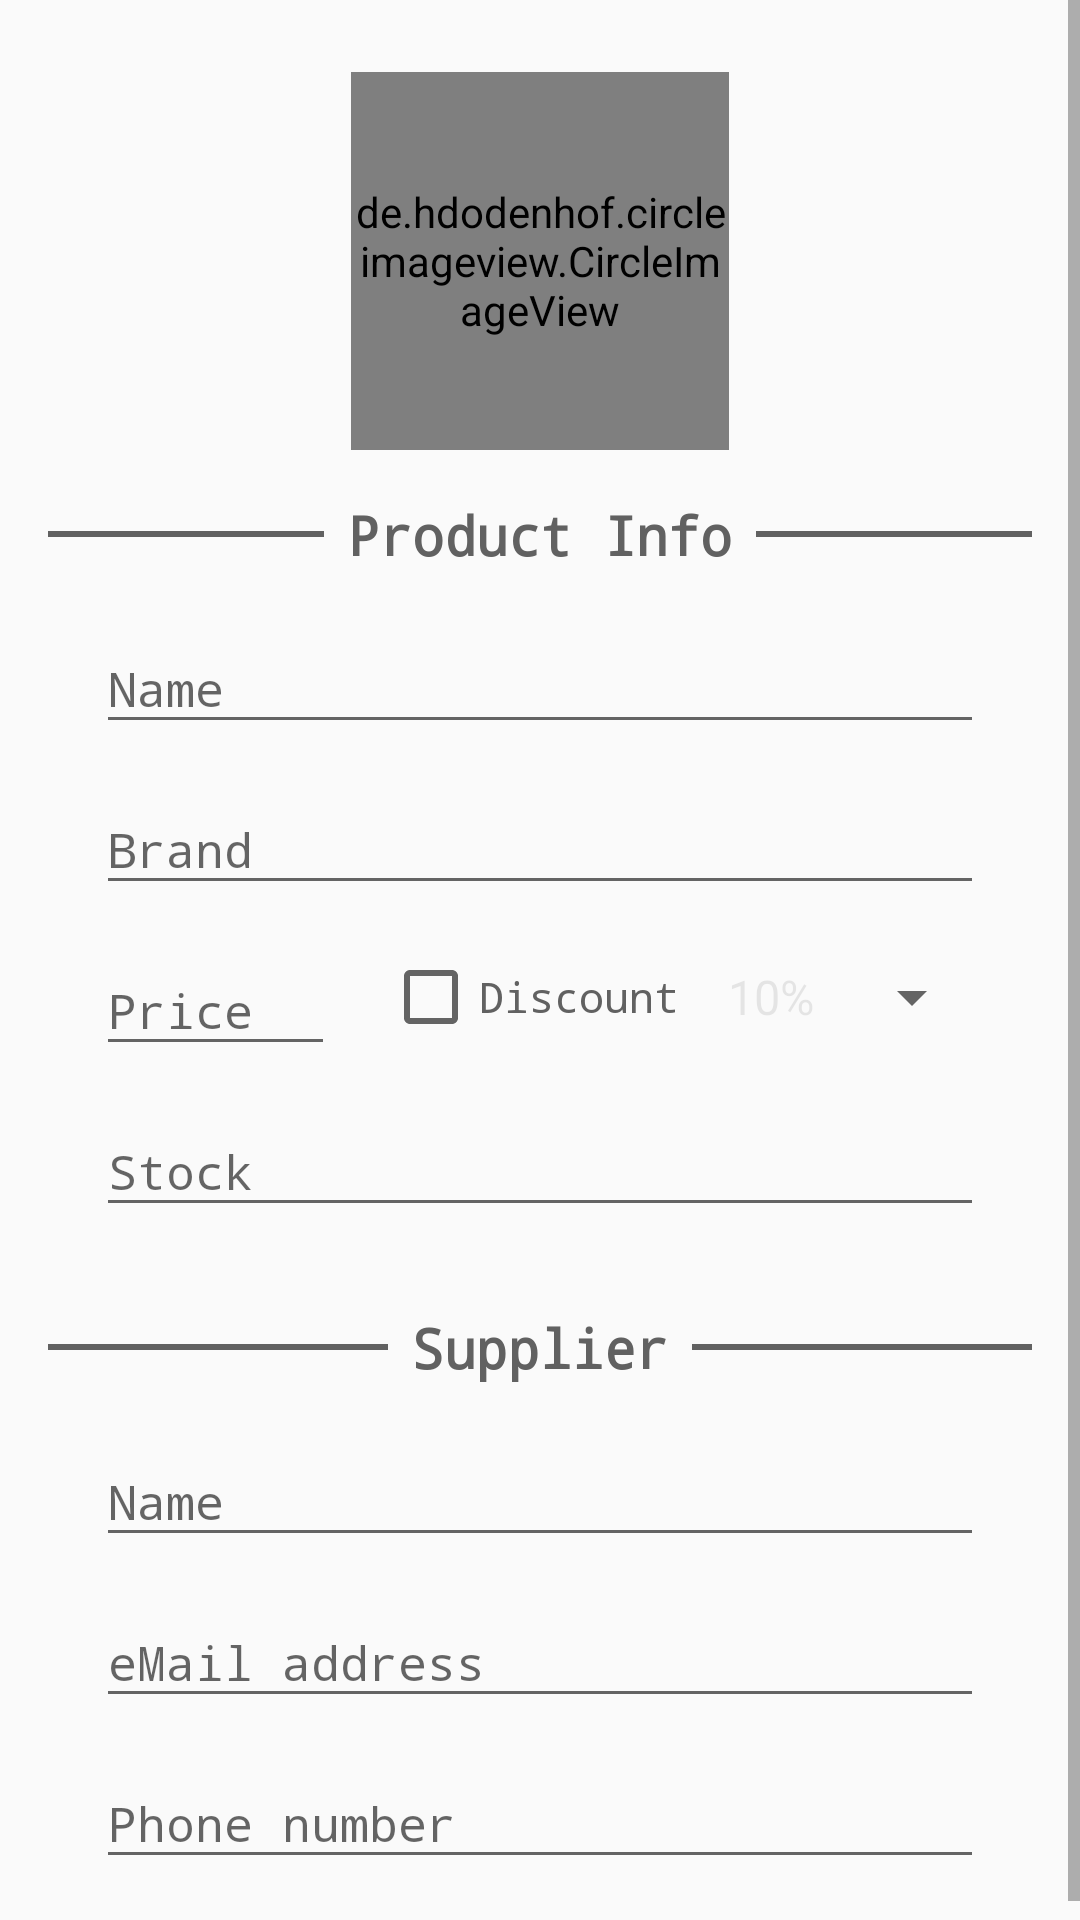

Layout XML and referenced resources for this Android screen:
<!-- AndroidManifest.xml: application theme AppTheme -->
<!-- res/layout/activity_editor.xml -->
<?xml version="1.0" encoding="utf-8"?>
<layout xmlns:android="http://schemas.android.com/apk/res/android"
    xmlns:app="http://schemas.android.com/apk/res-auto"
    xmlns:tools="http://schemas.android.com/tools">

    
    <ScrollView
        android:layout_width="match_parent"
        android:layout_height="match_parent"
        tools:context="com.fablwesn.www.artinventory.EditorActivity">

        <LinearLayout
            android:layout_width="match_parent"
            android:layout_height="wrap_content"
            android:orientation="vertical"
            android:padding="@dimen/space_large">

            
            <de.hdodenhof.circleimageview.CircleImageView
                android:id="@id/editor_circ_img"
                android:layout_width="@dimen/product_img_size"
                android:layout_height="@dimen/product_img_size"
                android:layout_gravity="center_horizontal"
                android:layout_margin="@dimen/space_medium"
                android:focusable="true"
                android:focusableInTouchMode="true"
                android:onClick="addImage"
                android:src="@drawable/ic_add_photo"
                app:civ_border_color="@color/colorPrimaryDark"
                app:civ_border_width="@dimen/space_small" />

            
            <TextView
                android:id="@id/editor_empty_pic_text"
                android:layout_width="wrap_content"
                android:layout_height="wrap_content"
                android:layout_gravity="center"
                android:layout_marginBottom="@dimen/space_small"
                android:fontFamily="monospace"
                android:gravity="center"
                android:text="@string/editor_edt_empty_img"
                android:textAppearance="@style/TextAppearance.AppCompat.Small"
                android:textColor="@android:color/holo_red_dark"
                android:visibility="gone" />

            
            <LinearLayout
                android:layout_width="match_parent"
                android:layout_height="wrap_content"
                android:orientation="horizontal">

                
                <View style="@style/ViewLineStyle" />

                
                <TextView
                    style="@style/SectionTitleText"
                    android:text="@string/section_header_product" />

                
                <View style="@style/ViewLineStyle" />

            </LinearLayout>

            
            <android.support.design.widget.TextInputLayout
                android:layout_width="match_parent"
                android:layout_height="wrap_content">

                <android.support.design.widget.TextInputEditText
                    android:id="@id/editor_edt_name"
                    style="@style/EditTextInput"
                    android:layout_width="match_parent"
                    android:layout_height="match_parent"
                    android:hint="@string/editor_edt_hint_name"
                    android:inputType="textCapSentences" />

            </android.support.design.widget.TextInputLayout>

            
            <android.support.design.widget.TextInputLayout
                android:layout_width="match_parent"
                android:layout_height="wrap_content">

                <android.support.design.widget.TextInputEditText
                    android:id="@id/editor_edt_brand"
                    style="@style/EditTextInput"
                    android:layout_width="match_parent"
                    android:layout_height="match_parent"
                    android:hint="@string/editor_edt_hint_brand"
                    android:inputType="textCapSentences" />

            </android.support.design.widget.TextInputLayout>

            
            <LinearLayout
                android:layout_width="match_parent"
                android:layout_height="wrap_content"
                android:orientation="horizontal">

                
                <android.support.design.widget.TextInputLayout
                    android:layout_width="0dp"
                    android:layout_height="wrap_content"
                    android:layout_weight="1">

                    <android.support.design.widget.TextInputEditText
                        android:id="@id/editor_edt_price"
                        style="@style/EditTextInput"
                        android:layout_width="match_parent"
                        android:layout_height="match_parent"
                        android:hint="@string/editor_edt_hint_price"
                        android:inputType="numberDecimal" />

                </android.support.design.widget.TextInputLayout>

                
                <CheckBox
                    android:id="@id/editor_cb_discount"
                    style="@style/EditorCheckBoxSpinner"
                    android:layout_width="wrap_content"
                    android:layout_height="wrap_content"
                    android:onClick="toggleDiscount"
                    android:text="@string/editor_cb_discount" />

                
                <Spinner
                    android:id="@id/editor_spinner_discount"
                    style="@style/EditorCheckBoxSpinner"
                    android:layout_width="wrap_content"
                    android:layout_height="wrap_content"
                    android:layout_gravity="center_vertical"
                    android:layout_marginEnd="@dimen/space_large"
                    android:layout_marginLeft="@dimen/space_medium"
                    android:layout_marginRight="@dimen/space_large"
                    android:layout_marginStart="@dimen/space_medium"
                    android:alpha="0.1"
                    android:entries="@array/discount_spinner_items_array"
                    android:spinnerMode="dropdown" />

            </LinearLayout>

            
            <android.support.design.widget.TextInputLayout
                android:layout_width="match_parent"
                android:layout_height="wrap_content">

                <android.support.design.widget.TextInputEditText
                    android:id="@id/editor_edt_stock"
                    style="@style/EditTextInput"
                    android:layout_width="match_parent"
                    android:layout_height="match_parent"
                    android:hint="@string/editor_edt_hint_stock"
                    android:inputType="number" />

            </android.support.design.widget.TextInputLayout>

            
            <LinearLayout
                android:layout_width="match_parent"
                android:layout_height="wrap_content"
                android:layout_marginTop="@dimen/space_large"
                android:orientation="horizontal">

                
                <View style="@style/ViewLineStyle" />

                
                <TextView
                    style="@style/SectionTitleText"
                    android:text="@string/section_header_supplier" />

                
                <View style="@style/ViewLineStyle" />

            </LinearLayout>

            
            <android.support.design.widget.TextInputLayout
                android:layout_width="match_parent"
                android:layout_height="wrap_content">

                <android.support.design.widget.TextInputEditText
                    android:id="@id/editor_edt_supp_name"
                    style="@style/EditTextInput"
                    android:layout_width="match_parent"
                    android:layout_height="match_parent"
                    android:hint="@string/editor_edt_hint_supp_name"
                    android:inputType="textCapSentences" />

            </android.support.design.widget.TextInputLayout>

            
            <android.support.design.widget.TextInputLayout
                android:layout_width="match_parent"
                android:layout_height="wrap_content">

                <android.support.design.widget.TextInputEditText
                    android:id="@id/editor_edt_supp_mail"
                    style="@style/EditTextInput"
                    android:layout_width="match_parent"
                    android:layout_height="match_parent"
                    android:hint="@string/editor_edt_hint_supp_mail"
                    android:inputType="textEmailAddress" />

            </android.support.design.widget.TextInputLayout>

            
            <android.support.design.widget.TextInputLayout
                android:layout_width="match_parent"
                android:layout_height="wrap_content">

                <android.support.design.widget.TextInputEditText
                    android:id="@id/editor_edt_supp_phone"
                    style="@style/EditTextInput"
                    android:layout_width="match_parent"
                    android:layout_height="match_parent"
                    android:hint="@string/editor_edt_hint_supp_phone"
                    android:inputType="phone" />

            </android.support.design.widget.TextInputLayout>

        </LinearLayout>
    </ScrollView>
</layout>
<!-- resources referenced by this layout -->
<resources>
  <string-array name="discount_spinner_items_array">
          <item>10%</item>
          <item>25%</item>
          <item>50%</item>
          <item>75%</item>
      </string-array>
  <color name="colorPrimaryDark">#424242</color>
  <dimen name="product_img_size">126dp</dimen>
  <dimen name="space_large">16dp</dimen>
  <dimen name="space_medium">8dp</dimen>
  <dimen name="space_small">4dp</dimen>
  <!-- drawable ic_add_photo: png bitmap (drawable-hdpi, 5885 bytes) -->
  <string name="editor_cb_discount">Discount</string>
  <string name="editor_edt_empty_img">Image required</string>
  <string name="editor_edt_hint_brand">Brand</string>
  <string name="editor_edt_hint_name">Name</string>
  <string name="editor_edt_hint_price">Price</string>
  <string name="editor_edt_hint_stock">Stock</string>
  <string name="editor_edt_hint_supp_mail">eMail address</string>
  <string name="editor_edt_hint_supp_name">Name</string>
  <string name="editor_edt_hint_supp_phone">Phone number</string>
  <string name="section_header_product">Product Info</string>
  <string name="section_header_supplier">Supplier</string>
  <style name="EditTextInput">
          <item name="android:textSize">@dimen/editor_edit_text_sp</item>
          <item name="android:fontFamily">monospace</item>
          <item name="android:textColor">@color/colorPrimary</item>
          <item name="android:layout_marginTop">@dimen/space_small</item>
          <item name="android:layout_marginBottom">@dimen/space_small</item>
          <item name="android:layout_marginLeft">@dimen/space_large</item>
          <item name="android:layout_marginRight">@dimen/space_large</item>
      </style>
  <style name="EditorCheckBoxSpinner">
          <item name="android:textSize">@dimen/editor_cb_spinner_sp</item>
          <item name="android:fontFamily">monospace</item>
          <item name="android:gravity">center</item>
          <item name="android:textColor">@color/colorPrimary</item>
          <item name="android:layout_gravity">center_vertical</item>
      </style>
  <style name="SectionTitleText">
          <item name="android:layout_width">wrap_content</item>
          <item name="android:layout_height">wrap_content</item>
          <item name="android:layout_margin">@dimen/space_medium</item>
          <item name="android:fontFamily">monospace</item>
          <item name="android:textColor">@color/colorPrimary</item>
          <item name="android:textStyle">bold</item>
          <item name="android:textSize">@dimen/editor_section_header_text_sp</item>
      </style>
  <style name="ViewLineStyle">
          <item name="android:layout_width">0dp</item>
          <item name="android:layout_height">@dimen/space_tiny</item>
          <item name="android:layout_gravity">center_vertical</item>
          <item name="android:layout_weight">1</item>
          <item name="android:background">@color/colorPrimary</item>
      </style>
  <style name="AppTheme" parent="Theme.AppCompat.Light.DarkActionBar">
          
          <item name="colorPrimary">@color/colorPrimary</item>
          <item name="colorPrimaryDark">@color/colorPrimaryDark</item>
          <item name="colorAccent">@color/colorAccent</item>
      </style>
  <dimen name="editor_edit_text_sp">16sp</dimen>
  <color name="colorPrimary">#616161</color>
  <dimen name="editor_cb_spinner_sp">14sp</dimen>
  <dimen name="editor_section_header_text_sp">18sp</dimen>
  <dimen name="space_tiny">2dp</dimen>
  <color name="colorAccent">#212121</color>
</resources>
